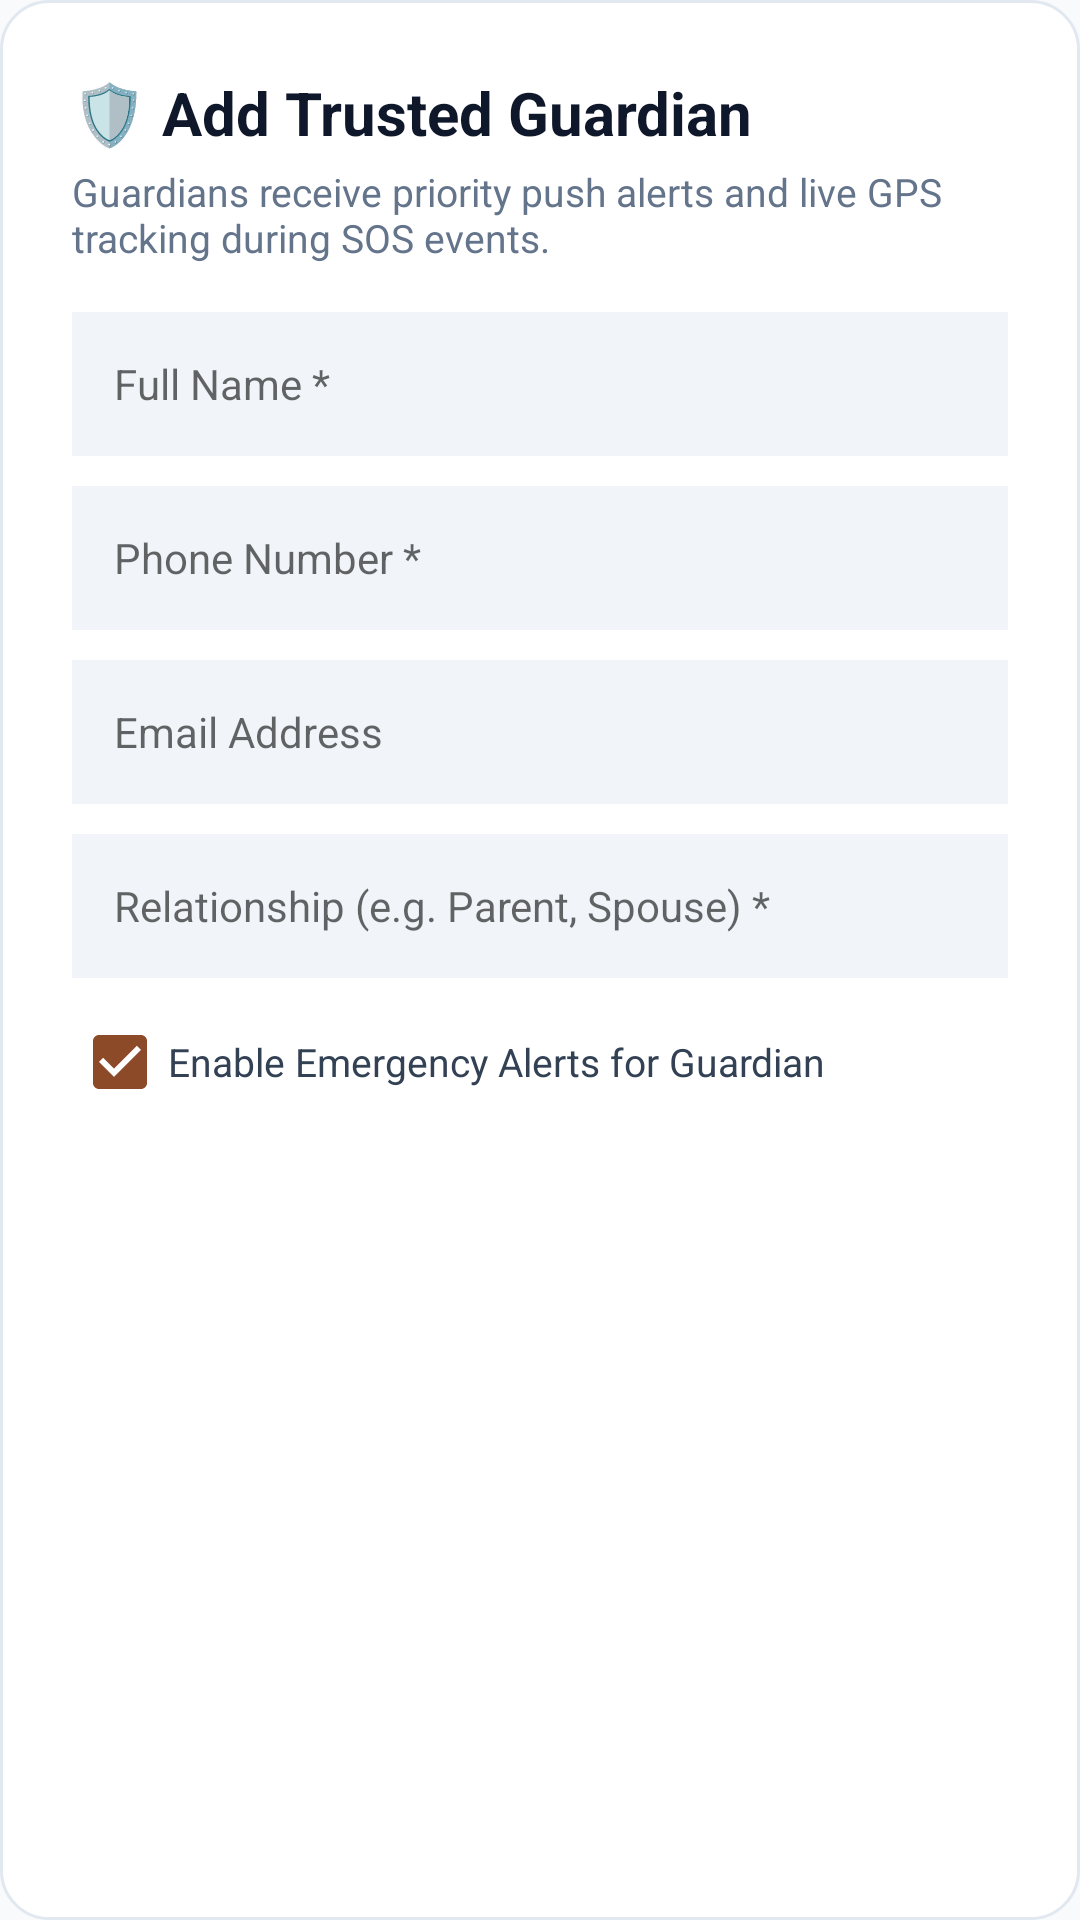

The Android layout XML behind this screen, and the referenced resources:
<!-- AndroidManifest.xml: application theme Theme.GuardianAI -->
<!-- res/layout/dialog_add_guardian.xml -->
<?xml version="1.0" encoding="utf-8"?>
<LinearLayout xmlns:android="http://schemas.android.com/apk/res/android"
    android:layout_width="match_parent"
    android:layout_height="wrap_content"
    android:orientation="vertical"
    android:padding="24dp"
    android:background="@drawable/bg_card_white">

    <TextView
        android:layout_width="wrap_content"
        android:layout_height="wrap_content"
        android:text="🛡️ Add Trusted Guardian"
        android:textColor="#0F172A"
        android:textSize="20sp"
        android:textStyle="bold" />

    <TextView
        android:layout_width="wrap_content"
        android:layout_height="wrap_content"
        android:layout_marginTop="4dp"
        android:layout_marginBottom="16dp"
        android:text="Guardians receive priority push alerts and live GPS tracking during SOS events."
        android:textColor="#64748B"
        android:textSize="13sp" />

    <EditText
        android:id="@+id/editGuardianName"
        android:layout_width="match_parent"
        android:layout_height="48dp"
        android:layout_marginBottom="10dp"
        android:background="#F1F5F9"
        android:hint="Full Name *"
        android:paddingHorizontal="14dp"
        android:textColor="#0F172A"
        android:textSize="14sp" />

    <EditText
        android:id="@+id/editGuardianPhone"
        android:layout_width="match_parent"
        android:layout_height="48dp"
        android:layout_marginBottom="10dp"
        android:background="#F1F5F9"
        android:hint="Phone Number *"
        android:inputType="phone"
        android:paddingHorizontal="14dp"
        android:textColor="#0F172A"
        android:textSize="14sp" />

    <EditText
        android:id="@+id/editGuardianEmail"
        android:layout_width="match_parent"
        android:layout_height="48dp"
        android:layout_marginBottom="10dp"
        android:background="#F1F5F9"
        android:hint="Email Address"
        android:inputType="textEmailAddress"
        android:paddingHorizontal="14dp"
        android:textColor="#0F172A"
        android:textSize="14sp" />

    <EditText
        android:id="@+id/editGuardianRelationship"
        android:layout_width="match_parent"
        android:layout_height="48dp"
        android:layout_marginBottom="12dp"
        android:background="#F1F5F9"
        android:hint="Relationship (e.g. Parent, Spouse) *"
        android:paddingHorizontal="14dp"
        android:textColor="#0F172A"
        android:textSize="14sp" />

    <CheckBox
        android:id="@+id/checkGuardianNotify"
        android:layout_width="wrap_content"
        android:layout_height="wrap_content"
        android:checked="true"
        android:text="Enable Emergency Alerts for Guardian"
        android:textColor="#334155"
        android:textSize="13sp" />

</LinearLayout>
<!-- resources referenced by this layout -->
<resources>
  <!-- drawable bg_card_white (drawable) -->
  <?xml version="1.0" encoding="utf-8"?>
  <shape xmlns:android="http://schemas.android.com/apk/res/android"
      android:shape="rectangle">
      <solid android:color="@color/surface_card" />
      <stroke
          android:width="1dp"
          android:color="@color/divider" />
      <corners android:radius="16dp" />
  </shape>
  <style name="Theme.GuardianAI" parent="Theme.AppCompat.Light.NoActionBar">
          <item name="colorPrimary">@color/accent_terracotta</item>
          <item name="colorPrimaryDark">@color/primary_dark</item>
          <item name="colorAccent">@color/accent_terracotta</item>
          <item name="android:windowBackground">@color/bg_light</item>
      </style>
  <color name="surface_card">#FFFFFF</color>
  <color name="divider">#E2E8F0</color>
  <color name="accent_terracotta">#8C4A28</color>
  <color name="primary_dark">#020617</color>
  <color name="bg_light">#F8FAFC</color>
</resources>
